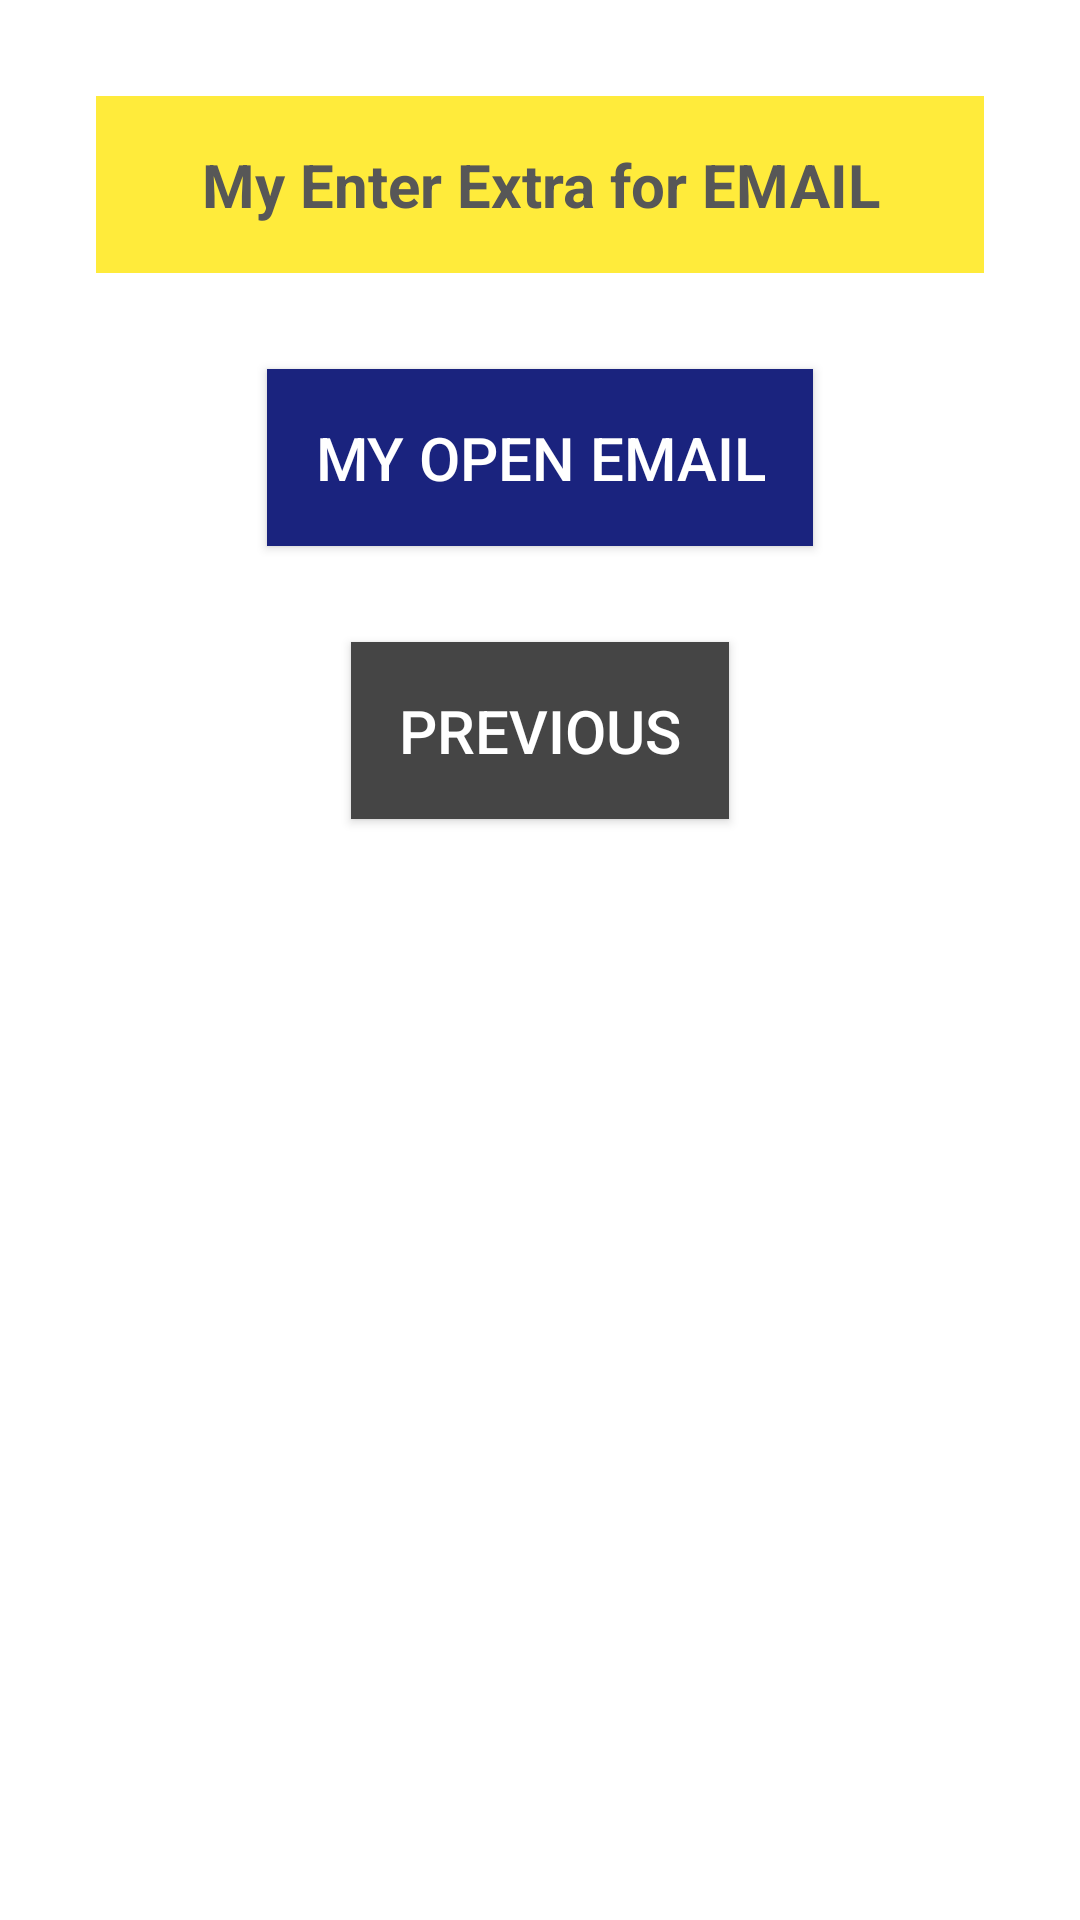

Write the Android layout XML for this screen, with the resource values it uses.
<!-- AndroidManifest.xml: application theme Theme.ImplicitIntentApp -->
<!-- res/layout/fragment_second.xml -->
<?xml version="1.0" encoding="utf-8"?>
<androidx.constraintlayout.widget.ConstraintLayout xmlns:android="http://schemas.android.com/apk/res/android"
    xmlns:app="http://schemas.android.com/apk/res-auto"
    xmlns:tools="http://schemas.android.com/tools"
    android:layout_width="match_parent"
    android:layout_height="match_parent"
    android:background="#FFFFFF"
    tools:context=".SecondFragment">

    <EditText
        android:id="@+id/editTextTextPersonName"
        android:layout_width="0dp"
        android:layout_height="wrap_content"
        android:layout_margin="32dp"
        android:background="#FFEB3B"
        android:ems="10"
        android:gravity="center"
        android:hint="My Enter Extra for EMAIL"
        android:inputType="textPersonName"
        android:padding="16dp"
        android:textColor="#1A237E"
        android:textColorHint="#575757"
        android:textSize="20sp"
        android:textStyle="bold"
        app:layout_constraintEnd_toEndOf="parent"
        app:layout_constraintHorizontal_bias="0.75"
        app:layout_constraintStart_toStartOf="parent"
        app:layout_constraintTop_toTopOf="parent" />

    <Button
        android:id="@+id/buttonMy"
        android:layout_width="wrap_content"
        android:layout_height="wrap_content"
        android:layout_margin="32dp"
        android:background="#1A237E"
        android:padding="16dp"
        android:text="My Open EMAIL"
        android:textColor="#FFFFFF"
        android:textSize="20sp"
        app:layout_constraintEnd_toEndOf="parent"
        app:layout_constraintHorizontal_bias="0.5"
        app:layout_constraintStart_toStartOf="parent"
        app:layout_constraintTop_toBottomOf="@+id/editTextTextPersonName" />

    <Button
        android:id="@+id/button_second"
        android:layout_width="wrap_content"
        android:layout_height="wrap_content"
        android:layout_margin="32dp"
        android:background="#454545"
        android:padding="16dp"
        android:text="@string/previous"
        android:textColor="#FFFFFF"
        android:textSize="20sp"
        app:layout_constraintEnd_toEndOf="parent"
        app:layout_constraintStart_toStartOf="parent"
        app:layout_constraintTop_toBottomOf="@+id/buttonMy" />
</androidx.constraintlayout.widget.ConstraintLayout>
<!-- resources referenced by this layout -->
<resources>
  <string name="previous">Previous</string>
  <style name="Theme.ImplicitIntentApp" parent="Theme.AppCompat.DayNight.DarkActionBar">
          
          <item name="colorPrimary">@color/purple_500</item>
          <item name="colorPrimaryVariant">@color/purple_700</item>
          <item name="colorOnPrimary">@color/white</item>
          
          <item name="colorSecondary">@color/teal_200</item>
          <item name="colorSecondaryVariant">@color/teal_700</item>
          <item name="colorOnSecondary">@color/black</item>
          
          <item name="android:statusBarColor" tools:targetApi="l">?attr/colorPrimaryVariant</item>
          
      </style>
  <!-- not gathered from this repository: default colours our renderer supplied (Android Studio template values) -->
  <color name="purple_500">#FF6200EE</color>
  <color name="purple_700">#FF3700B3</color>
  <color name="teal_200">#FF03DAC5</color>
  <color name="teal_700">#FF018786</color>
  <color name="black">#FF000000</color>
  <color name="white">#FFFFFFFF</color>
</resources>
